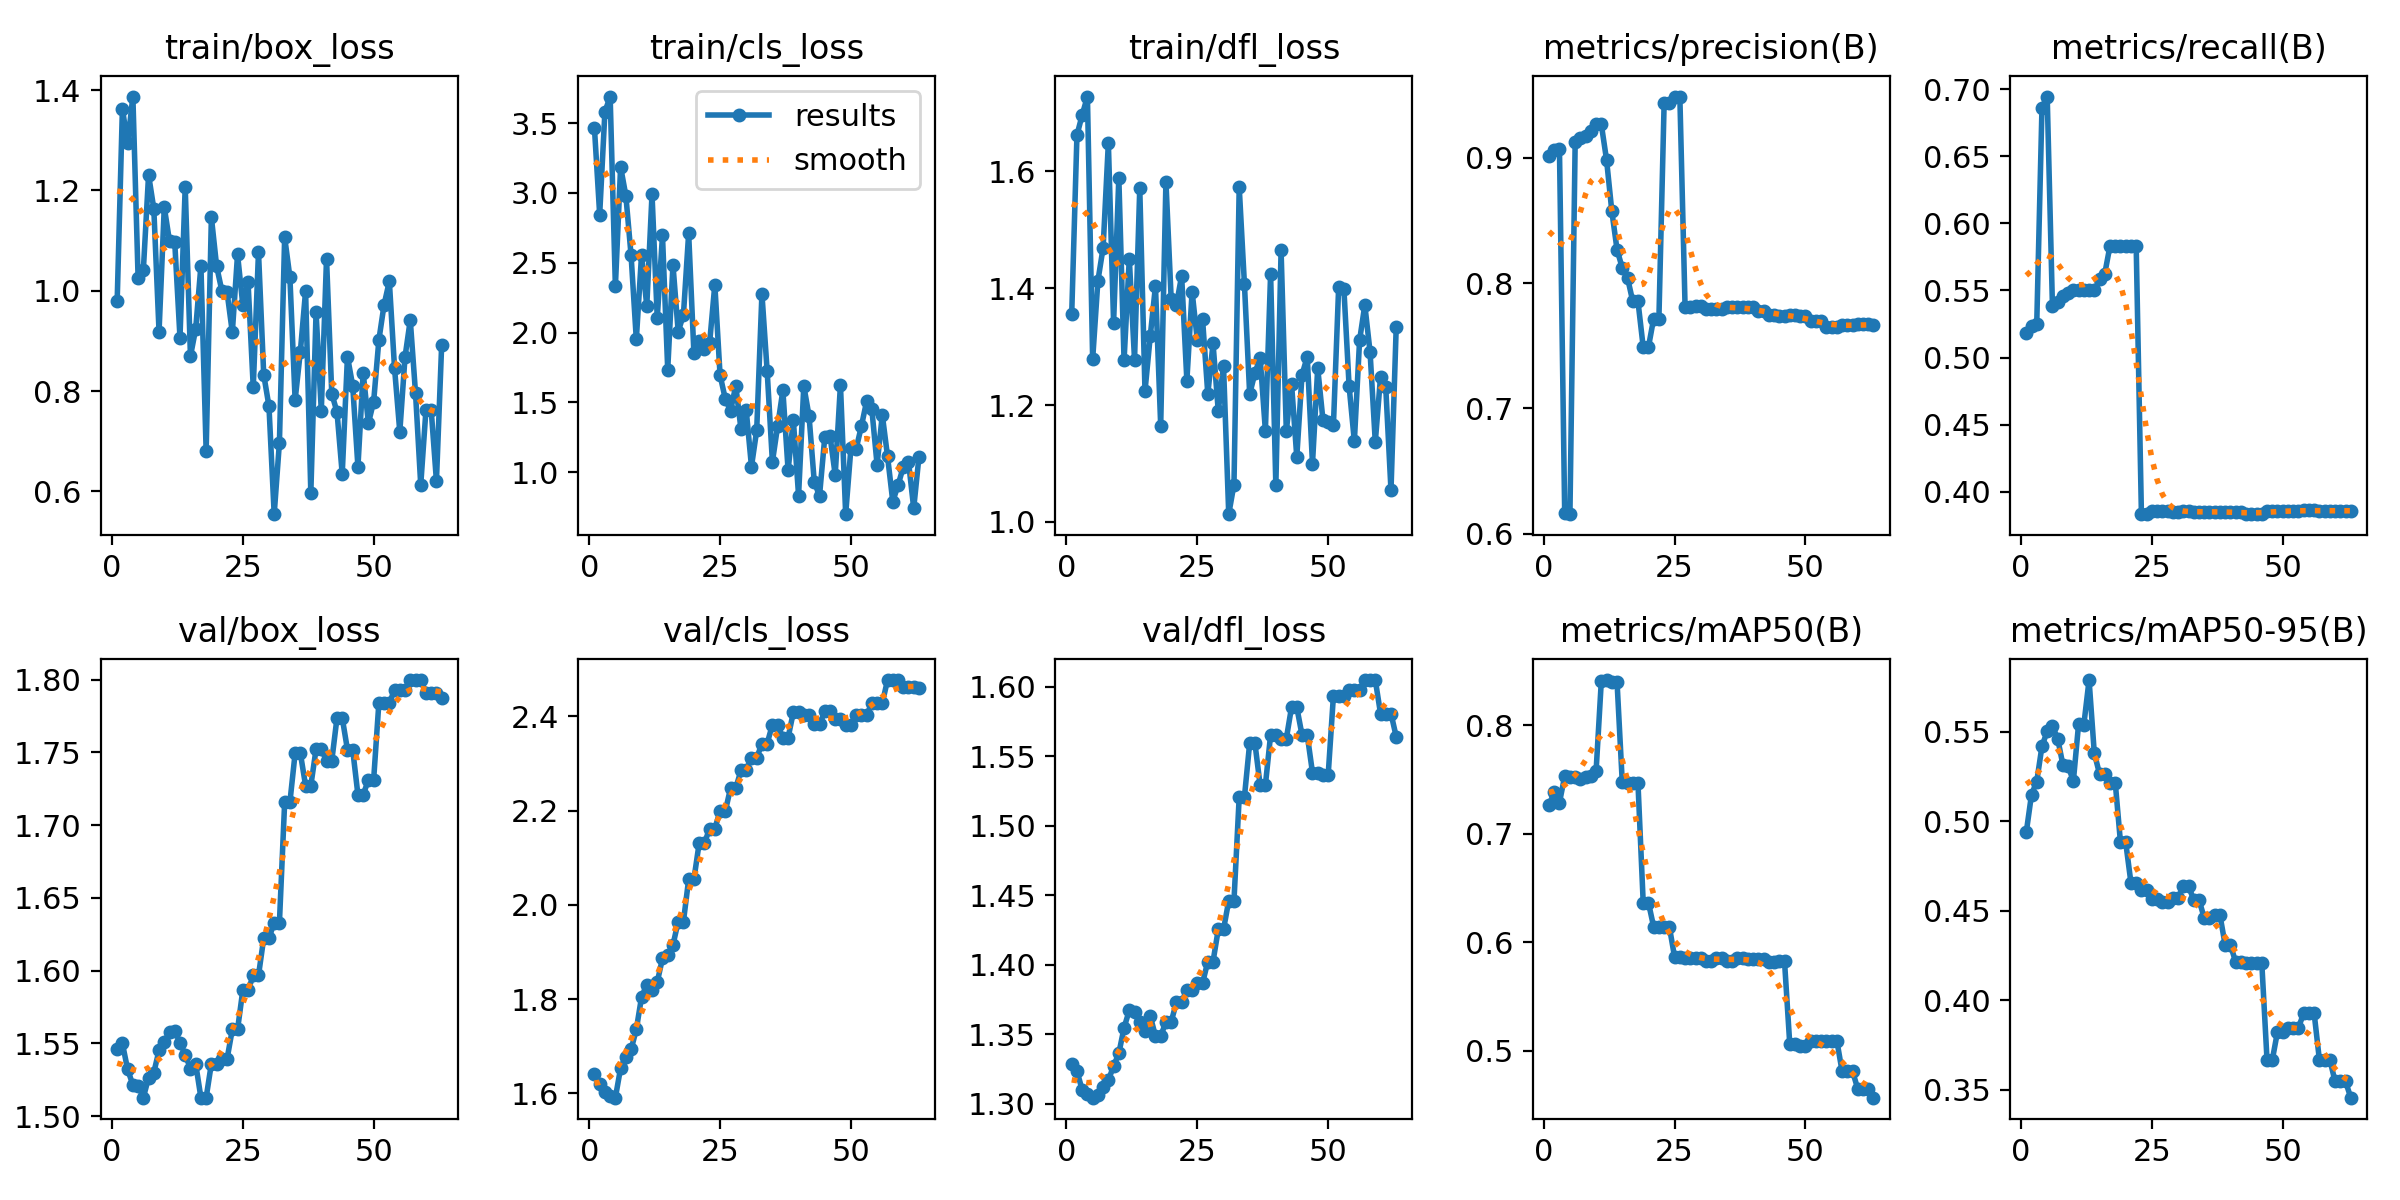

The table this chart was drawn from, first rows:
epoch, train/box_loss, train/cls_loss, train/dfl_loss, metrics/precision(B), metrics/recall(B), metrics/mAP50(B), metrics/mAP50-95(B), val/box_loss, val/cls_loss, val/dfl_loss, lr/pg0, lr/pg1, lr/pg2
1, 0.9793, 3.465, 1.356, 0.9018, 0.5185, 0.7267, 0.4938, 1.546, 1.641, 1.329, 0, 0, 0
2, 1.363, 2.846, 1.662, 0.9061, 0.5235, 0.7383, 0.5148, 1.55, 1.62, 1.324, 1.1782e-06, 1.1782e-06, 1.1782e-06
3, 1.294, 3.582, 1.697, 0.9072, 0.5251, 0.7288, 0.5221, 1.532, 1.603, 1.31, 2.3329e-06, 2.3329e-06, 2.3329e-06
4, 1.387, 3.691, 1.728, 0.6162, 0.6861, 0.7532, 0.5418, 1.522, 1.595, 1.307, 3.464e-06, 3.464e-06, 3.464e-06
5, 1.025, 2.331, 1.278, 0.6156, 0.6945, 0.7526, 0.5501, 1.521, 1.591, 1.304, 4.5715e-06, 4.5715e-06, 4.5715e-06
6, 1.041, 3.187, 1.413, 0.9124, 0.5384, 0.7523, 0.5532, 1.513, 1.654, 1.306, 5.6555e-06, 5.6555e-06, 5.6555e-06
7, 1.231, 2.981, 1.47, 0.9163, 0.5413, 0.7508, 0.546, 1.526, 1.678, 1.312, 6.7159e-06, 6.7159e-06, 6.7159e-06
8, 1.164, 2.553, 1.649, 0.9179, 0.5462, 0.7523, 0.5315, 1.53, 1.693, 1.317, 7.7527e-06, 7.7527e-06, 7.7527e-06
9, 0.9185, 1.95, 1.341, 0.9217, 0.548, 0.753, 0.5306, 1.545, 1.736, 1.327, 8.766e-06, 8.766e-06, 8.766e-06
10, 1.167, 2.557, 1.589, 0.9269, 0.55, 0.7581, 0.5224, 1.551, 1.804, 1.336, 9.7557e-06, 9.7557e-06, 9.7557e-06
11, 1.099, 2.191, 1.277, 0.9268, 0.55, 0.8412, 0.5543, 1.558, 1.83, 1.355, 1.0722e-05, 1.0722e-05, 1.0722e-05
12, 1.097, 2.991, 1.451, 0.8984, 0.55, 0.8418, 0.5539, 1.559, 1.819, 1.367, 1.1664e-05, 1.1664e-05, 1.1664e-05
13, 0.9067, 2.104, 1.278, 0.8576, 0.55, 0.8404, 0.5788, 1.551, 1.836, 1.366, 1.2584e-05, 1.2584e-05, 1.2584e-05
14, 1.207, 2.695, 1.571, 0.8268, 0.55, 0.8402, 0.5379, 1.542, 1.887, 1.359, 1.3479e-05, 1.3479e-05, 1.3479e-05
15, 0.8695, 1.734, 1.224, 0.8122, 0.5583, 0.7476, 0.5264, 1.533, 1.894, 1.353, 1.4351e-05, 1.4351e-05, 1.4351e-05
16, 0.9237, 2.486, 1.318, 0.8044, 0.5626, 0.747, 0.5263, 1.536, 1.915, 1.363, 1.5199e-05, 1.5199e-05, 1.5199e-05
17, 1.05, 2.007, 1.404, 0.7855, 0.5833, 0.7467, 0.5215, 1.513, 1.965, 1.349, 1.6024e-05, 1.6024e-05, 1.6024e-05
18, 0.6801, 2.126, 1.165, 0.7855, 0.5833, 0.7467, 0.5215, 1.513, 1.965, 1.349, 1.6825e-05, 1.6825e-05, 1.6825e-05
19, 1.146, 2.71, 1.583, 0.749, 0.5833, 0.6366, 0.4881, 1.536, 2.054, 1.359, 1.7603e-05, 1.7603e-05, 1.7603e-05
20, 1.049, 1.857, 1.382, 0.749, 0.5833, 0.6366, 0.4881, 1.536, 2.054, 1.359, 1.8357e-05, 1.8357e-05, 1.8357e-05
21, 0.9999, 1.938, 1.371, 0.7718, 0.5833, 0.6142, 0.4655, 1.539, 2.13, 1.373, 1.9088e-05, 1.9088e-05, 1.9088e-05
22, 0.9966, 1.88, 1.422, 0.7718, 0.5833, 0.6142, 0.4655, 1.539, 2.13, 1.373, 1.9795e-05, 1.9795e-05, 1.9795e-05
23, 0.9171, 1.923, 1.242, 0.9441, 0.3833, 0.6142, 0.4617, 1.56, 2.162, 1.382, 2.0478e-05, 2.0478e-05, 2.0478e-05
24, 1.072, 2.344, 1.394, 0.9441, 0.3833, 0.6142, 0.4617, 1.56, 2.162, 1.382, 2.1138e-05, 2.1138e-05, 2.1138e-05
25, 0.9721, 1.695, 1.311, 0.949, 0.3857, 0.5864, 0.4563, 1.586, 2.199, 1.387, 2.1774e-05, 2.1774e-05, 2.1774e-05
26, 1.018, 1.525, 1.347, 0.949, 0.3857, 0.5864, 0.4563, 1.586, 2.199, 1.387, 2.2387e-05, 2.2387e-05, 2.2387e-05
27, 0.8075, 1.439, 1.219, 0.7811, 0.3855, 0.5854, 0.455, 1.597, 2.247, 1.402, 2.2976e-05, 2.2976e-05, 2.2976e-05
28, 1.077, 1.619, 1.306, 0.7811, 0.3855, 0.5854, 0.455, 1.597, 2.247, 1.402, 2.3542e-05, 2.3542e-05, 2.3542e-05
29, 0.8327, 1.307, 1.19, 0.7816, 0.3852, 0.5855, 0.4569, 1.622, 2.286, 1.425, 2.4084e-05, 2.4084e-05, 2.4084e-05
30, 0.7699, 1.443, 1.268, 0.7816, 0.3852, 0.5855, 0.4569, 1.622, 2.286, 1.425, 2.4602e-05, 2.4602e-05, 2.4602e-05
31, 0.5546, 1.04, 1.013, 0.7798, 0.3853, 0.583, 0.4636, 1.633, 2.312, 1.446, 2.5097e-05, 2.5097e-05, 2.5097e-05
32, 0.6974, 1.299, 1.064, 0.7798, 0.3853, 0.583, 0.4636, 1.633, 2.312, 1.446, 2.5568e-05, 2.5568e-05, 2.5568e-05
33, 1.107, 2.278, 1.573, 0.7797, 0.385, 0.5859, 0.4561, 1.716, 2.342, 1.521, 2.6016e-05, 2.6016e-05, 2.6016e-05
34, 1.027, 1.723, 1.407, 0.7797, 0.385, 0.5859, 0.4561, 1.716, 2.342, 1.521, 2.644e-05, 2.644e-05, 2.644e-05
35, 0.7821, 1.074, 1.219, 0.7808, 0.385, 0.5824, 0.4459, 1.75, 2.382, 1.56, 2.6841e-05, 2.6841e-05, 2.6841e-05
36, 0.8788, 1.329, 1.255, 0.7808, 0.385, 0.5824, 0.4459, 1.75, 2.382, 1.56, 2.7218e-05, 2.7218e-05, 2.7218e-05
37, 0.9994, 1.586, 1.281, 0.781, 0.385, 0.5854, 0.4475, 1.727, 2.355, 1.529, 2.7572e-05, 2.7572e-05, 2.7572e-05
38, 0.5966, 1.014, 1.156, 0.781, 0.385, 0.5854, 0.4475, 1.727, 2.355, 1.529, 2.7902e-05, 2.7902e-05, 2.7902e-05
39, 0.9569, 1.374, 1.425, 0.7813, 0.3853, 0.5845, 0.4309, 1.752, 2.409, 1.565, 2.8208e-05, 2.8208e-05, 2.8208e-05
40, 0.7612, 0.8323, 1.062, 0.7813, 0.3853, 0.5845, 0.4309, 1.752, 2.409, 1.565, 2.8491e-05, 2.8491e-05, 2.8491e-05
41, 1.064, 1.617, 1.465, 0.7782, 0.3851, 0.5849, 0.4214, 1.744, 2.403, 1.563, 2.875e-05, 2.875e-05, 2.875e-05
42, 0.7946, 1.402, 1.156, 0.7782, 0.3851, 0.5849, 0.4214, 1.744, 2.403, 1.563, 2.8986e-05, 2.8986e-05, 2.8986e-05
43, 0.7585, 0.9307, 1.237, 0.7749, 0.3833, 0.5819, 0.4206, 1.774, 2.383, 1.585, 2.9198e-05, 2.9198e-05, 2.9198e-05
44, 0.6348, 0.829, 1.111, 0.7749, 0.3833, 0.5819, 0.4206, 1.774, 2.383, 1.585, 2.9387e-05, 2.9387e-05, 2.9387e-05
45, 0.8687, 1.248, 1.252, 0.7741, 0.3833, 0.5824, 0.4207, 1.752, 2.41, 1.565, 2.9552e-05, 2.9552e-05, 2.9552e-05
46, 0.8108, 1.262, 1.283, 0.7741, 0.3833, 0.5824, 0.4207, 1.752, 2.41, 1.565, 2.9693e-05, 2.9693e-05, 2.9693e-05
47, 0.6489, 0.9792, 1.1, 0.7745, 0.3855, 0.5063, 0.3665, 1.721, 2.394, 1.538, 2.9811e-05, 2.9811e-05, 2.9811e-05
48, 0.8367, 1.626, 1.263, 0.7745, 0.3855, 0.5063, 0.3665, 1.721, 2.394, 1.538, 2.9906e-05, 2.9906e-05, 2.9906e-05
49, 0.736, 0.6986, 1.175, 0.7736, 0.3856, 0.5046, 0.3824, 1.731, 2.382, 1.537, 2.9977e-05, 2.9977e-05, 2.9977e-05
50, 0.7786, 1.171, 1.171, 0.7736, 0.3856, 0.5046, 0.3824, 1.731, 2.382, 1.537, 3.0024e-05, 3.0024e-05, 3.0024e-05
51, 0.9017, 1.167, 1.165, 0.7697, 0.3858, 0.5091, 0.3846, 1.784, 2.402, 1.594, 3.0048e-05, 3.0048e-05, 3.0048e-05
52, 0.9724, 1.328, 1.402, 0.7697, 0.3858, 0.5091, 0.3846, 1.784, 2.402, 1.594, 3.0048e-05, 3.0048e-05, 3.0048e-05
53, 1.019, 1.508, 1.399, 0.7697, 0.3858, 0.5091, 0.3846, 1.784, 2.402, 1.594, 3.0024e-05, 3.0024e-05, 3.0024e-05
54, 0.845, 1.45, 1.232, 0.7649, 0.3861, 0.5092, 0.3927, 1.793, 2.428, 1.598, 2.9977e-05, 2.9977e-05, 2.9977e-05
55, 0.7187, 1.053, 1.138, 0.7649, 0.3861, 0.5092, 0.3927, 1.793, 2.428, 1.598, 2.9907e-05, 2.9907e-05, 2.9907e-05
56, 0.8682, 1.41, 1.311, 0.7649, 0.3861, 0.5092, 0.3927, 1.793, 2.428, 1.598, 2.9812e-05, 2.9812e-05, 2.9812e-05
57, 0.9416, 1.113, 1.371, 0.7663, 0.3859, 0.4812, 0.3668, 1.8, 2.477, 1.605, 2.9695e-05, 2.9695e-05, 2.9695e-05
58, 0.7964, 0.7892, 1.291, 0.7663, 0.3859, 0.4812, 0.3668, 1.8, 2.477, 1.605, 2.9554e-05, 2.9554e-05, 2.9554e-05
59, 0.613, 0.9055, 1.137, 0.7663, 0.3859, 0.4812, 0.3668, 1.8, 2.477, 1.605, 2.9389e-05, 2.9389e-05, 2.9389e-05
60, 0.7627, 1.036, 1.248, 0.767, 0.3859, 0.4648, 0.3546, 1.791, 2.462, 1.581, 2.92e-05, 2.92e-05, 2.92e-05
... 3 more rows
